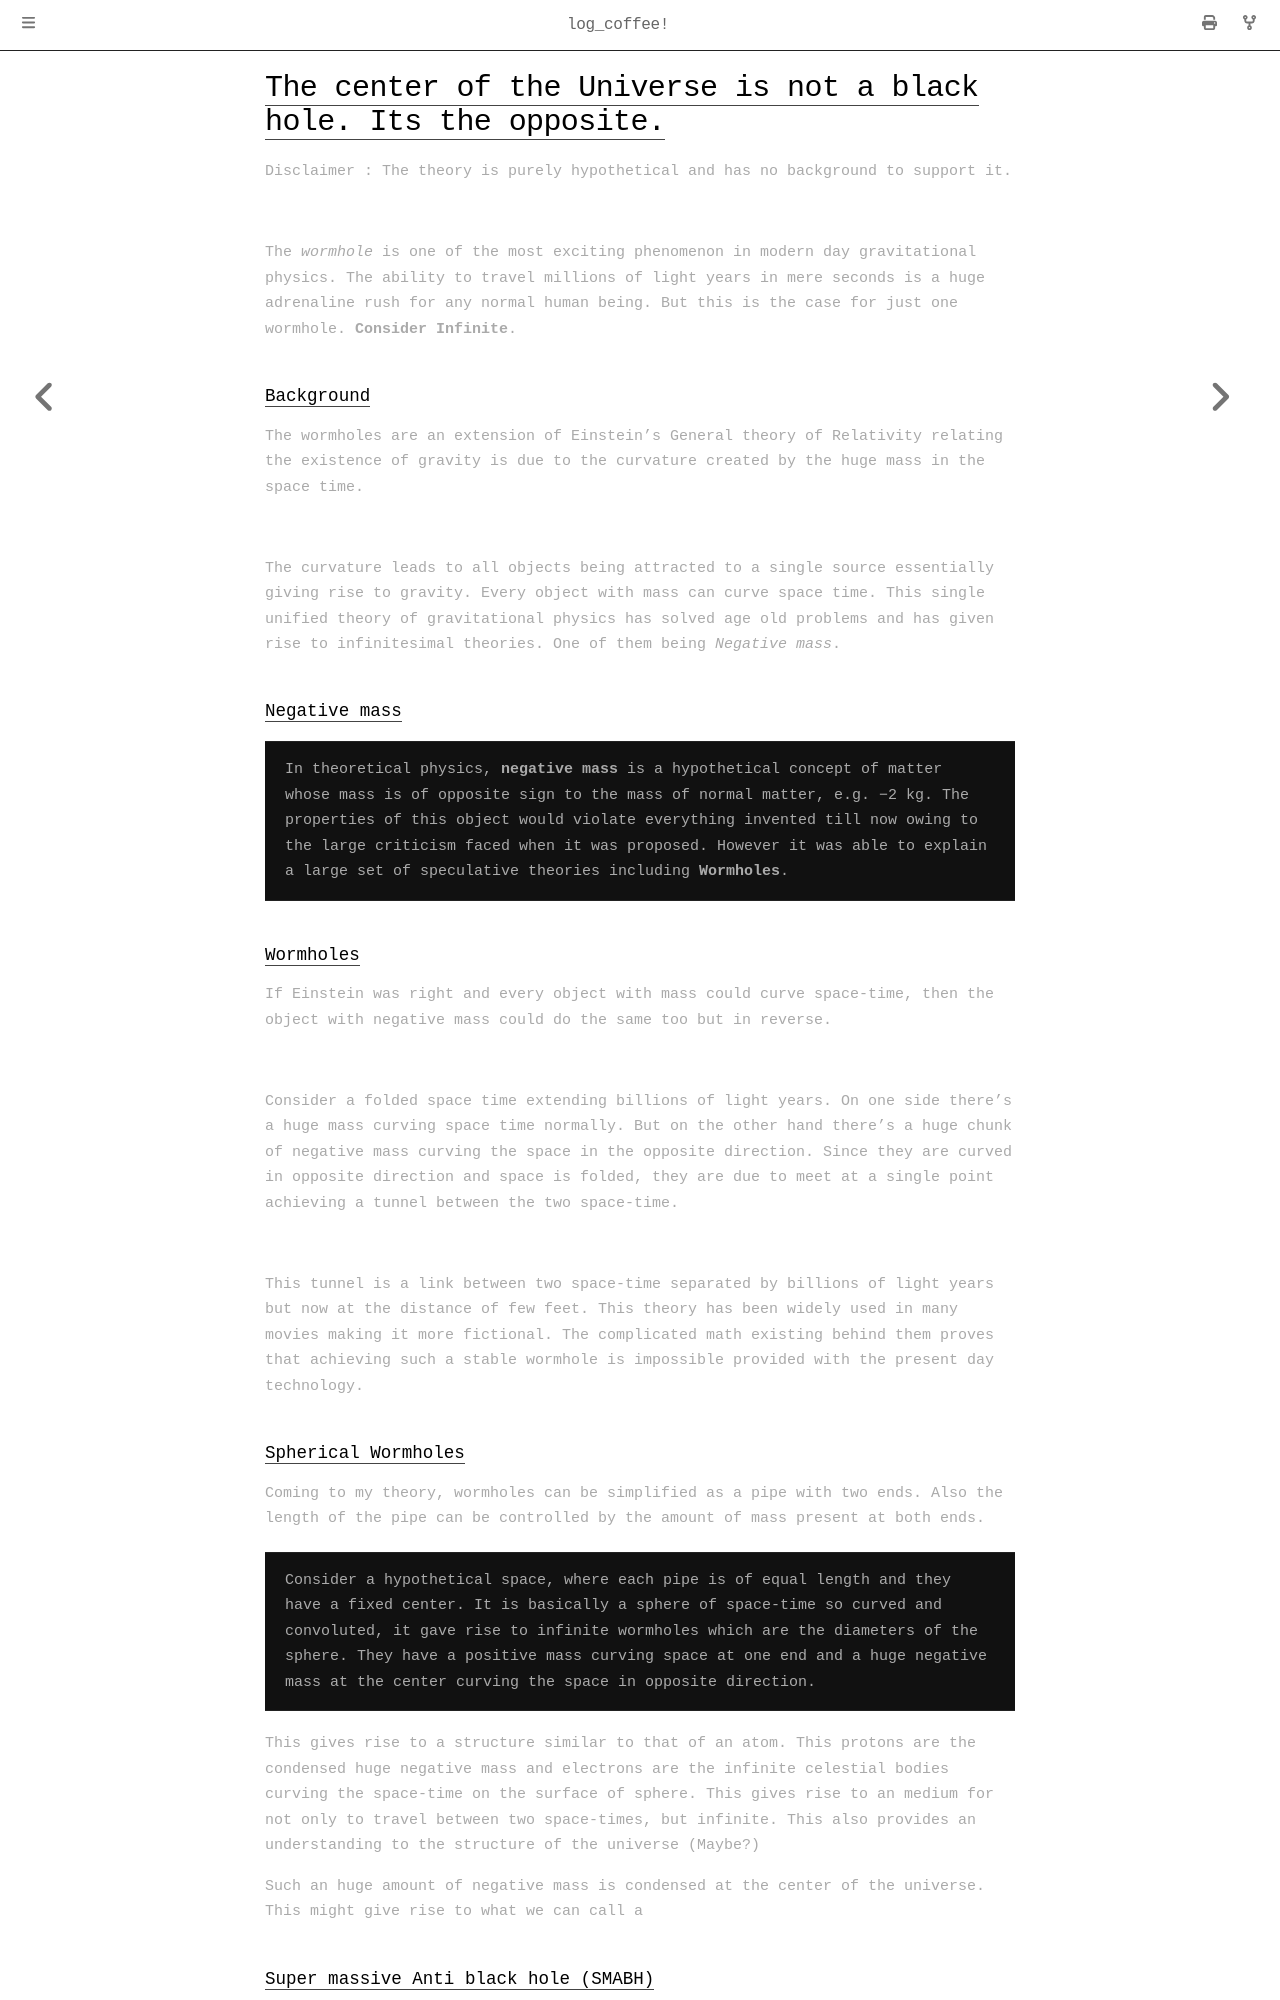

repository: Spockuto/blog · page: archive/universe.html · generator: mdbook


# The center of the Universe is not a black hole. Its the opposite.

Disclaimer : The theory is purely hypothetical and has no background to support it.

![](https://cdn-images-1.medium.com/max/3000/1*tB_QNu53Ce4lTPY6iedJ7Q.jpeg)

The *wormhole* is one of the most exciting phenomenon in modern day gravitational physics. The ability to travel millions of light years in mere seconds is a huge adrenaline rush for any normal human being. But this is the case for just one wormhole. **Consider Infinite**.

### Background

The wormholes are an extension of Einstein’s General theory of Relativity relating the existence of gravity is due to the curvature created by the huge mass in the space time.

![](https://cdn-images-1.medium.com/max/2000/1*HudRyrAMPK8bgg_vVPycIw.jpeg)

The curvature leads to all objects being attracted to a single source essentially giving rise to gravity. Every object with mass can curve space time. This single unified theory of gravitational physics has solved age old problems and has given rise to infinitesimal theories. One of them being *Negative mass*.

### Negative mass
>  In theoretical physics, **negative mass** is a hypothetical concept of matter whose mass is of opposite sign to the mass of normal matter, e.g. −2 kg. The properties of this object would violate everything invented till now owing to the large criticism faced when it was proposed. However it was able to explain a large set of speculative theories including **Wormholes**.

### Wormholes

If Einstein was right and every object with mass could curve space-time, then the object with negative mass could do the same too but in reverse.

![](https://cdn-images-1.medium.com/max/2000/1*zKbife77CGSlAH89mTIE4A.jpeg)

Consider a folded space time extending billions of light years. On one side there’s a huge mass curving space time normally. But on the other hand there’s a huge chunk of negative mass curving the space in the opposite direction. Since they are curved in opposite direction and space is folded, they are due to meet at a single point achieving a tunnel between the two space-time.

![](https://cdn-images-1.medium.com/max/2000/1*K6oWNn7d7N8_4Qoy9EFMog.jpeg)

This tunnel is a link between two space-time separated by billions of light years but now at the distance of few feet. This theory has been widely used in many movies making it more fictional. The complicated math existing behind them proves that achieving such a stable wormhole is impossible provided with the present day technology.
